Run: headless pygame with SDL's dummy video driver; simulated clock (each Clock.tick advances the game by its frame time, no real sleeping); random seed 0; keys injected as events and as key.get_pressed() state; mouse plan: one left click at the window centre at the start of phase 2, then a move to the lower-right quarter at the start of phase 3.
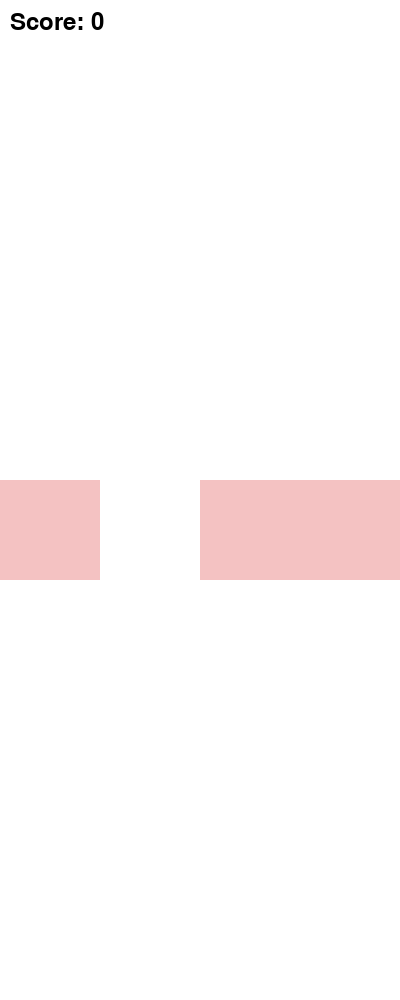
Frame 1 of 2 · flips 1–60 · no input
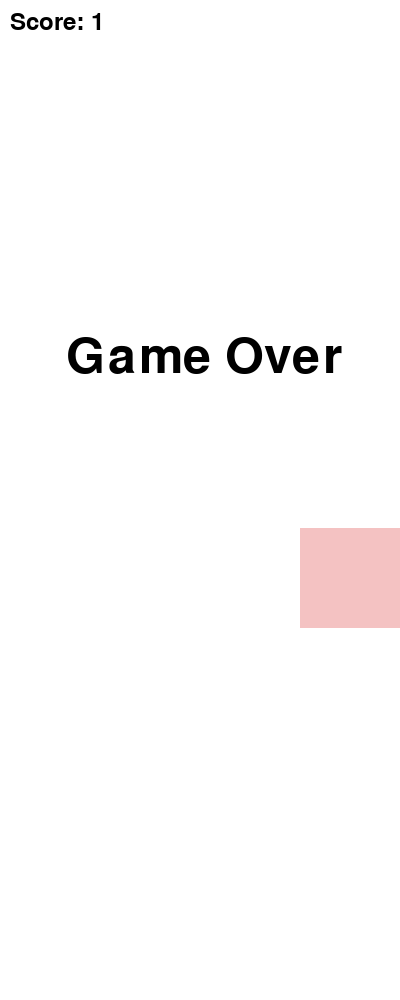
Frame 2 of 2 · flips 61–180 · clicked the window centre · tapped SPACE, RETURN · held RIGHT (→), D (game ended)

The pygame program that drew these frames:

import pygame
import random

# Initialize Pygame
pygame.init()

# Set up display
WIDTH, HEIGHT = 400, 1000
screen = pygame.display.set_mode((WIDTH, HEIGHT))
pygame.display.set_caption("Piano Tiles")

# Set up colors
WHITE = (255, 255, 255)
BLACK = (0, 0, 0)
TILE_COLOR = (244, 194, 194)

# Game variables
tile_width = WIDTH // 4
tile_height = HEIGHT // 5
tile_speed = 8
level_speed_up = 10 
title_drop_speed = 5
tiles = []
score = 0
game_over = False

# Define tile class
class Tile:
    def __init__(self):
        self.x = random.randint(0, 3) * tile_width
        self.y = 0
        self.rect = pygame.Rect(self.x, self.y, tile_width, HEIGHT // 10)

    def fall(self):
        self.y += tile_speed
        self.rect.y = self.y

    def reset(self):
        self.__init__()

    def draw(self):
        pygame.draw.rect(screen, TILE_COLOR, self.rect)

# Main game loop
def main():
    global score, game_over
    clock = pygame.time.Clock()
    
    # Generate initial tiles
    for _ in range(5):
        tiles.append(Tile())

    while True:
        screen.fill(WHITE)

        # Event handling
        for event in pygame.event.get():
            if event.type == pygame.QUIT:
                pygame.quit()
                return
            
            if event.type == pygame.MOUSEBUTTONDOWN and event.button == 1:
                mouse_x, mouse_y = event.pos
                for tile in tiles:
                    if tile.rect.collidepoint(mouse_x, mouse_y):
                        score += 1
                        tile.reset()

        # Update tiles
        for tile in tiles:
            tile.fall()
            if tile.y > HEIGHT:
                game_over = True

        # Drawing tiles
        for tile in tiles:
            tile.draw()

        # Draw score
        font = pygame.font.Font(None, 36)
        text = font.render(f"Score: {score}", True, BLACK)
        screen.blit(text, (10, 10))

        if game_over:
            game_over_font = pygame.font.Font(None, 74)
            game_over_text = game_over_font.render("Game Over", True, BLACK)
            screen.blit(game_over_text, (WIDTH // 6, HEIGHT // 3))
            pygame.display.flip()
            pygame.time.wait(2000)
            pygame.quit()
            return

        pygame.display.flip()
        clock.tick(30)

if __name__ == "__main__":
    main()
